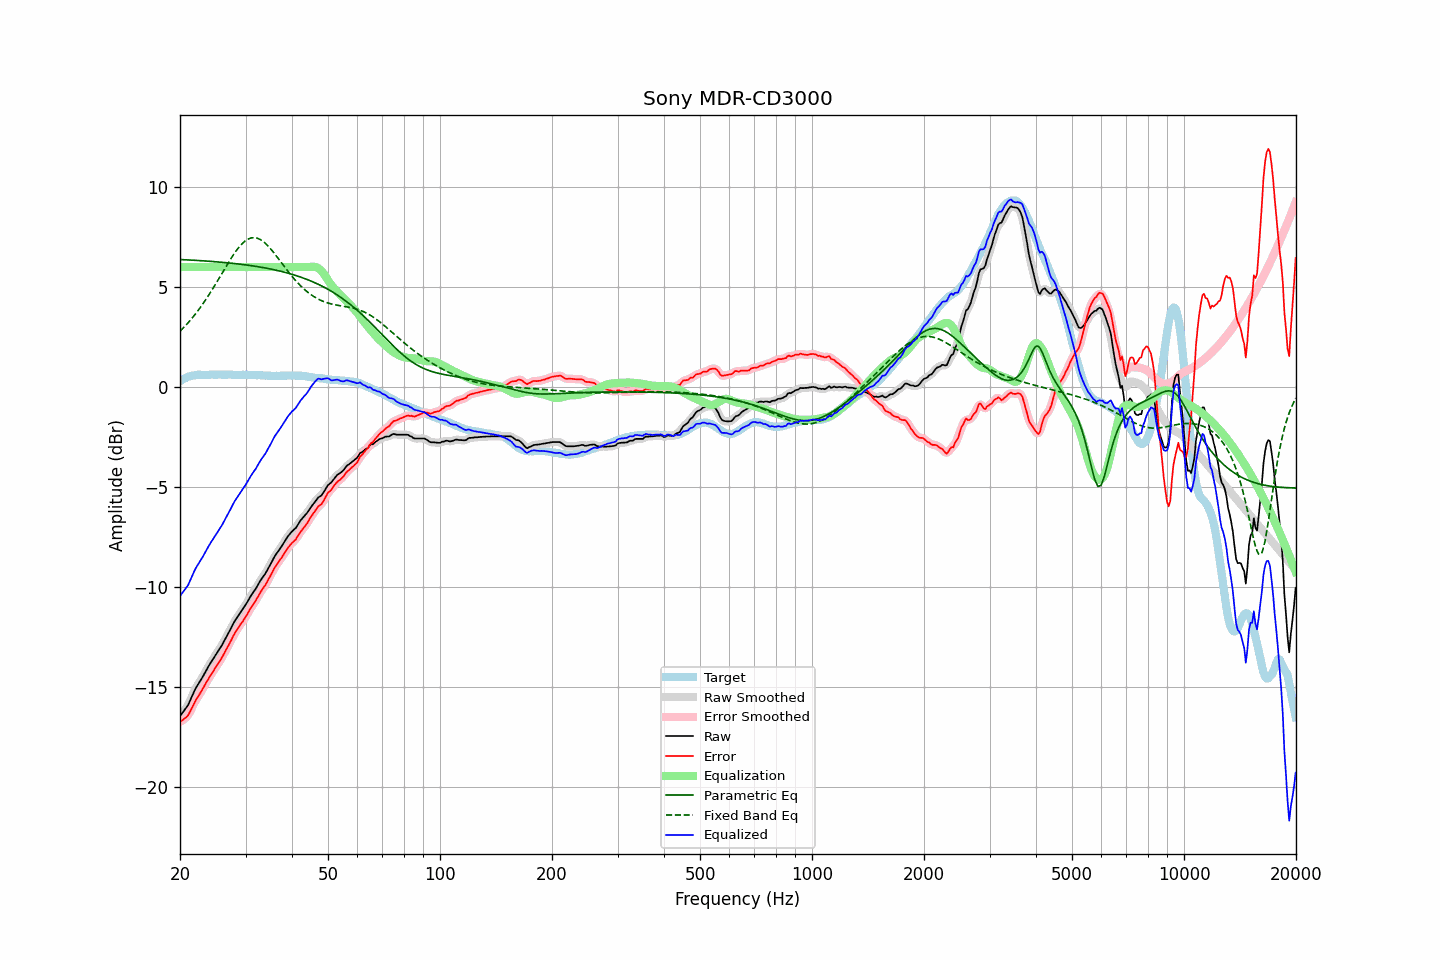

The data file committed next to this chart (first rows):
frequency, raw, error, smoothed, error_smoothed, equalization, parametric_eq, fixed_band_eq, equalized_raw, equalized_smoothed, target
20.00, -16.45, -16.75, -16.44, -16.74, 6.00, 6.38, 2.79, -10.45, -10.44, 0.30
20.20, -16.34, -16.69, -16.35, -16.70, 6.00, 6.38, 2.87, -10.34, -10.35, 0.35
20.40, -16.24, -16.64, -16.25, -16.64, 6.00, 6.37, 2.95, -10.24, -10.25, 0.40
20.61, -16.13, -16.56, -16.14, -16.58, 6.00, 6.37, 3.04, -10.13, -10.14, 0.43
20.81, -16.03, -16.51, -16.03, -16.50, 6.00, 6.36, 3.12, -10.03, -10.03, 0.48
21.02, -15.91, -16.43, -15.89, -16.40, 6.00, 6.36, 3.21, -9.91, -9.89, 0.52
21.23, -15.73, -16.27, -15.74, -16.27, 6.00, 6.35, 3.30, -9.73, -9.74, 0.54
21.44, -15.55, -16.11, -15.56, -16.11, 6.00, 6.35, 3.40, -9.55, -9.56, 0.56
21.66, -15.37, -15.95, -15.37, -15.94, 6.00, 6.35, 3.49, -9.37, -9.37, 0.58
21.87, -15.19, -15.77, -15.19, -15.78, 6.00, 6.34, 3.59, -9.19, -9.19, 0.59
22.09, -15.03, -15.64, -15.04, -15.64, 6.00, 6.34, 3.70, -9.03, -9.04, 0.60
22.31, -14.90, -15.51, -14.90, -15.51, 6.00, 6.33, 3.80, -8.90, -8.90, 0.61
22.54, -14.77, -15.39, -14.77, -15.39, 6.00, 6.33, 3.91, -8.77, -8.77, 0.61
22.76, -14.64, -15.25, -14.64, -15.25, 6.00, 6.32, 4.02, -8.64, -8.64, 0.61
22.99, -14.51, -15.12, -14.51, -15.11, 6.00, 6.32, 4.13, -8.51, -8.51, 0.60
23.22, -14.36, -14.97, -14.36, -14.97, 6.00, 6.31, 4.25, -8.36, -8.36, 0.60
23.45, -14.22, -14.82, -14.22, -14.82, 6.00, 6.31, 4.37, -8.22, -8.22, 0.60
23.69, -14.07, -14.69, -14.07, -14.68, 6.00, 6.30, 4.49, -8.07, -8.07, 0.61
23.92, -13.93, -14.54, -13.93, -14.55, 6.00, 6.29, 4.61, -7.93, -7.93, 0.61
24.16, -13.80, -14.42, -13.80, -14.42, 6.00, 6.29, 4.74, -7.80, -7.80, 0.62
24.40, -13.67, -14.30, -13.67, -14.30, 6.00, 6.28, 4.87, -7.67, -7.67, 0.63
24.65, -13.55, -14.17, -13.55, -14.17, 6.00, 6.28, 5.00, -7.55, -7.55, 0.62
24.89, -13.42, -14.04, -13.42, -14.05, 6.00, 6.27, 5.13, -7.42, -7.42, 0.62
25.14, -13.30, -13.92, -13.30, -13.92, 6.00, 6.26, 5.26, -7.30, -7.30, 0.62
25.39, -13.17, -13.80, -13.17, -13.80, 6.00, 6.26, 5.40, -7.17, -7.17, 0.63
25.65, -13.04, -13.67, -13.05, -13.67, 6.00, 6.25, 5.53, -7.04, -7.05, 0.63
25.91, -12.92, -13.54, -12.91, -13.54, 6.00, 6.24, 5.67, -6.92, -6.91, 0.62
26.16, -12.77, -13.39, -12.77, -13.39, 6.00, 6.23, 5.81, -6.77, -6.77, 0.62
26.43, -12.62, -13.24, -12.62, -13.24, 6.00, 6.23, 5.94, -6.62, -6.62, 0.62
26.69, -12.47, -13.09, -12.47, -13.09, 6.00, 6.22, 6.08, -6.47, -6.47, 0.62
26.96, -12.32, -12.95, -12.32, -12.95, 6.00, 6.21, 6.21, -6.32, -6.32, 0.63
27.23, -12.17, -12.80, -12.17, -12.79, 6.00, 6.20, 6.34, -6.17, -6.17, 0.63
27.50, -12.01, -12.64, -12.01, -12.64, 6.00, 6.19, 6.47, -6.01, -6.01, 0.62
27.77, -11.86, -12.47, -11.86, -12.48, 6.00, 6.19, 6.59, -5.86, -5.86, 0.61
28.05, -11.71, -12.32, -11.72, -12.33, 6.00, 6.18, 6.71, -5.71, -5.72, 0.61
28.33, -11.59, -12.19, -11.59, -12.19, 6.00, 6.17, 6.82, -5.59, -5.59, 0.60
28.62, -11.46, -12.06, -11.46, -12.06, 6.00, 6.16, 6.93, -5.46, -5.46, 0.60
28.90, -11.34, -11.95, -11.34, -11.95, 6.00, 6.15, 7.03, -5.34, -5.34, 0.61
29.19, -11.22, -11.82, -11.22, -11.83, 6.00, 6.14, 7.12, -5.22, -5.22, 0.60
29.48, -11.11, -11.73, -11.11, -11.72, 6.00, 6.13, 7.20, -5.11, -5.11, 0.62
29.78, -10.99, -11.60, -10.99, -11.60, 6.00, 6.12, 7.27, -4.99, -4.99, 0.61
30.08, -10.86, -11.48, -10.86, -11.48, 6.00, 6.11, 7.33, -4.86, -4.86, 0.62
30.38, -10.73, -11.34, -10.73, -11.34, 6.00, 6.10, 7.39, -4.73, -4.73, 0.61
30.68, -10.59, -11.20, -10.59, -11.20, 6.00, 6.09, 7.42, -4.59, -4.59, 0.60
30.99, -10.45, -11.06, -10.46, -11.06, 6.00, 6.08, 7.46, -4.45, -4.46, 0.60
31.30, -10.33, -10.93, -10.33, -10.94, 6.00, 6.06, 7.47, -4.33, -4.33, 0.60
31.61, -10.21, -10.81, -10.21, -10.81, 6.00, 6.05, 7.48, -4.21, -4.21, 0.60
31.93, -10.10, -10.70, -10.09, -10.69, 6.00, 6.04, 7.46, -4.10, -4.09, 0.60
32.24, -9.96, -10.55, -9.96, -10.56, 6.00, 6.03, 7.45, -3.96, -3.96, 0.59
32.57, -9.82, -10.42, -9.82, -10.42, 6.00, 6.01, 7.42, -3.82, -3.82, 0.60
32.89, -9.68, -10.28, -9.69, -10.28, 6.00, 6.00, 7.38, -3.68, -3.69, 0.60
33.22, -9.56, -10.14, -9.57, -10.15, 6.00, 5.99, 7.32, -3.56, -3.57, 0.58
33.55, -9.45, -10.03, -9.45, -10.03, 6.00, 5.97, 7.27, -3.45, -3.45, 0.58
33.89, -9.34, -9.91, -9.33, -9.91, 6.00, 5.96, 7.19, -3.34, -3.33, 0.57
34.23, -9.20, -9.78, -9.20, -9.77, 6.00, 5.94, 7.12, -3.20, -3.20, 0.58
34.57, -9.05, -9.62, -9.06, -9.63, 6.00, 5.93, 7.04, -3.05, -3.06, 0.57
34.92, -8.91, -9.48, -8.91, -9.47, 6.00, 5.91, 6.95, -2.91, -2.91, 0.56
35.27, -8.75, -9.32, -8.75, -9.31, 6.00, 5.89, 6.85, -2.75, -2.75, 0.56
35.62, -8.60, -9.16, -8.60, -9.16, 6.00, 5.88, 6.75, -2.60, -2.60, 0.56
35.97, -8.45, -9.01, -8.46, -9.02, 6.00, 5.86, 6.65, -2.45, -2.46, 0.56
... 635 more rows
